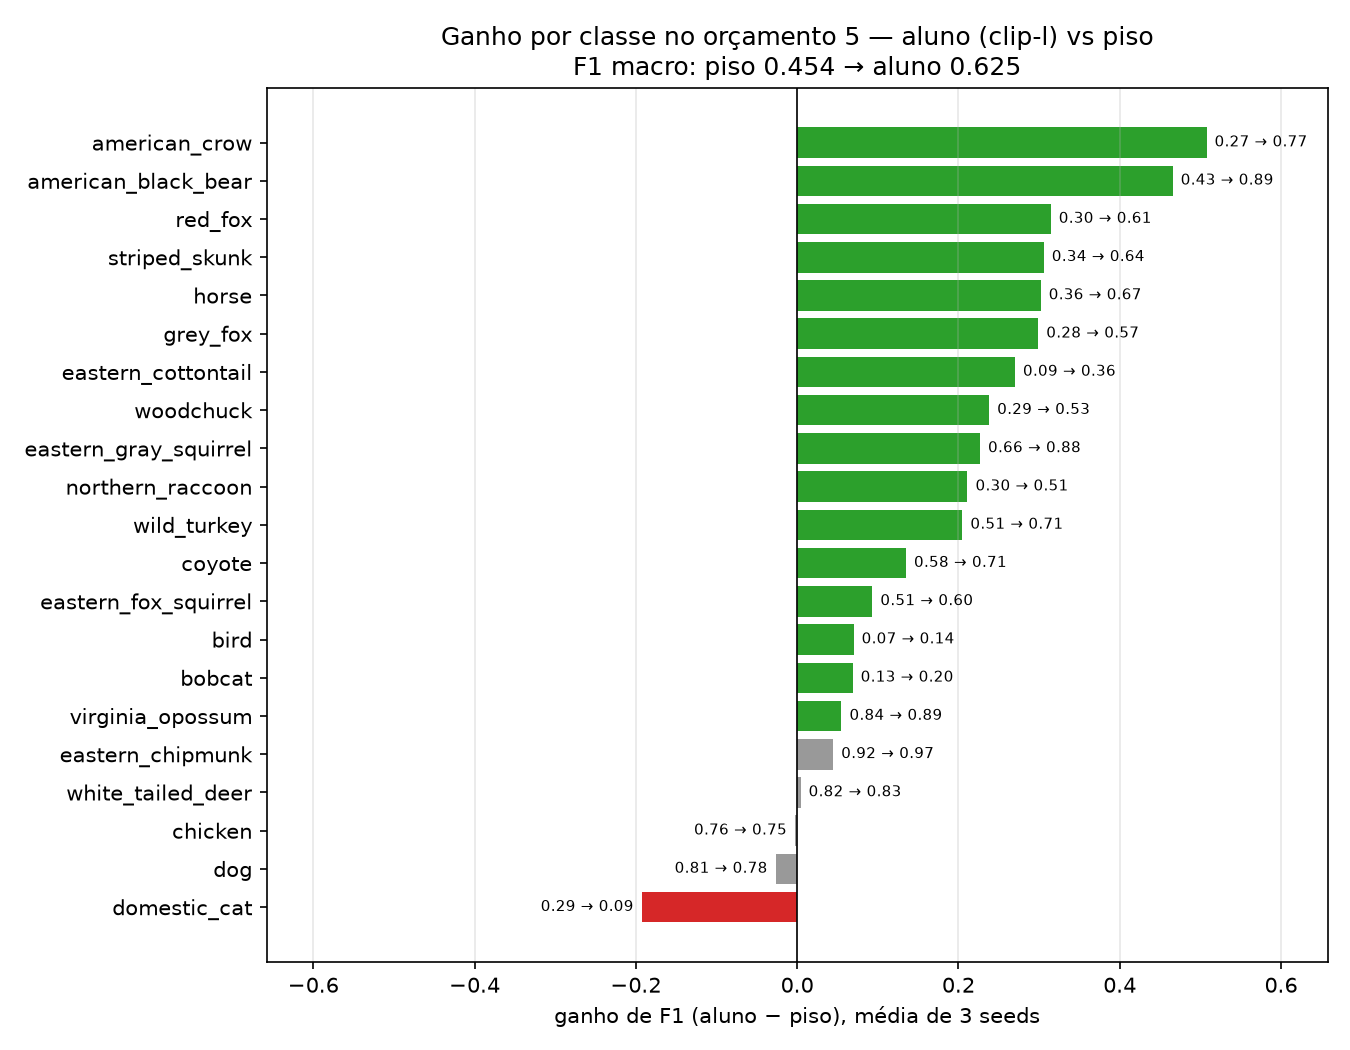

The data file committed next to this chart (first rows):
label, f1_piso, f1_aluno, f1_professor_melhorado, support, ganho_aluno_vs_piso, aluno_vs_professor
american_crow, 0.2673, 0.7749, 0.5684, 63, 0.5076, 0.2065
american_black_bear, 0.4288, 0.8944, 0.8591, 82, 0.4656, 0.0354
red_fox, 0.2994, 0.6138, 0.5895, 43, 0.3144, 0.0243
striped_skunk, 0.3369, 0.6427, 0.7632, 31, 0.3058, -0.1205
horse, 0.3647, 0.6667, 0.7273, 4, 0.302, -0.0606
grey_fox, 0.2754, 0.5744, 0.375, 39, 0.2989, 0.1994
eastern_cottontail, 0.0909, 0.3609, 0.7123, 26, 0.27, -0.3514
woodchuck, 0.2894, 0.5275, 0.6522, 22, 0.2381, -0.1247
eastern_gray_squirrel, 0.6568, 0.8835, 0.8533, 34, 0.2267, 0.0302
northern_raccoon, 0.2957, 0.5068, 0.5667, 27, 0.2112, -0.0598
wild_turkey, 0.5092, 0.714, 0.6667, 27, 0.2048, 0.0473
coyote, 0.578, 0.7129, 0.6494, 31, 0.1349, 0.0635
eastern_fox_squirrel, 0.5075, 0.6006, 0.7792, 32, 0.0932, -0.1786
bird, 0.0661, 0.1361, 0.2667, 22, 0.0699, -0.1306
bobcat, 0.1303, 0.1991, 0.2609, 34, 0.0688, -0.0618
virginia_opossum, 0.8351, 0.89, 0.82, 55, 0.0549, 0.07
eastern_chipmunk, 0.922, 0.9667, 0.9667, 31, 0.0446, 0.0
white_tailed_deer, 0.8246, 0.8288, 0.8052, 33, 0.0042, 0.0236
chicken, 0.756, 0.7534, 0.6299, 60, -0.0025, 0.1235
dog, 0.8115, 0.7849, 0.76, 67, -0.0266, 0.0249
domestic_cat, 0.2873, 0.0947, 0.1935, 48, -0.1926, -0.0989
